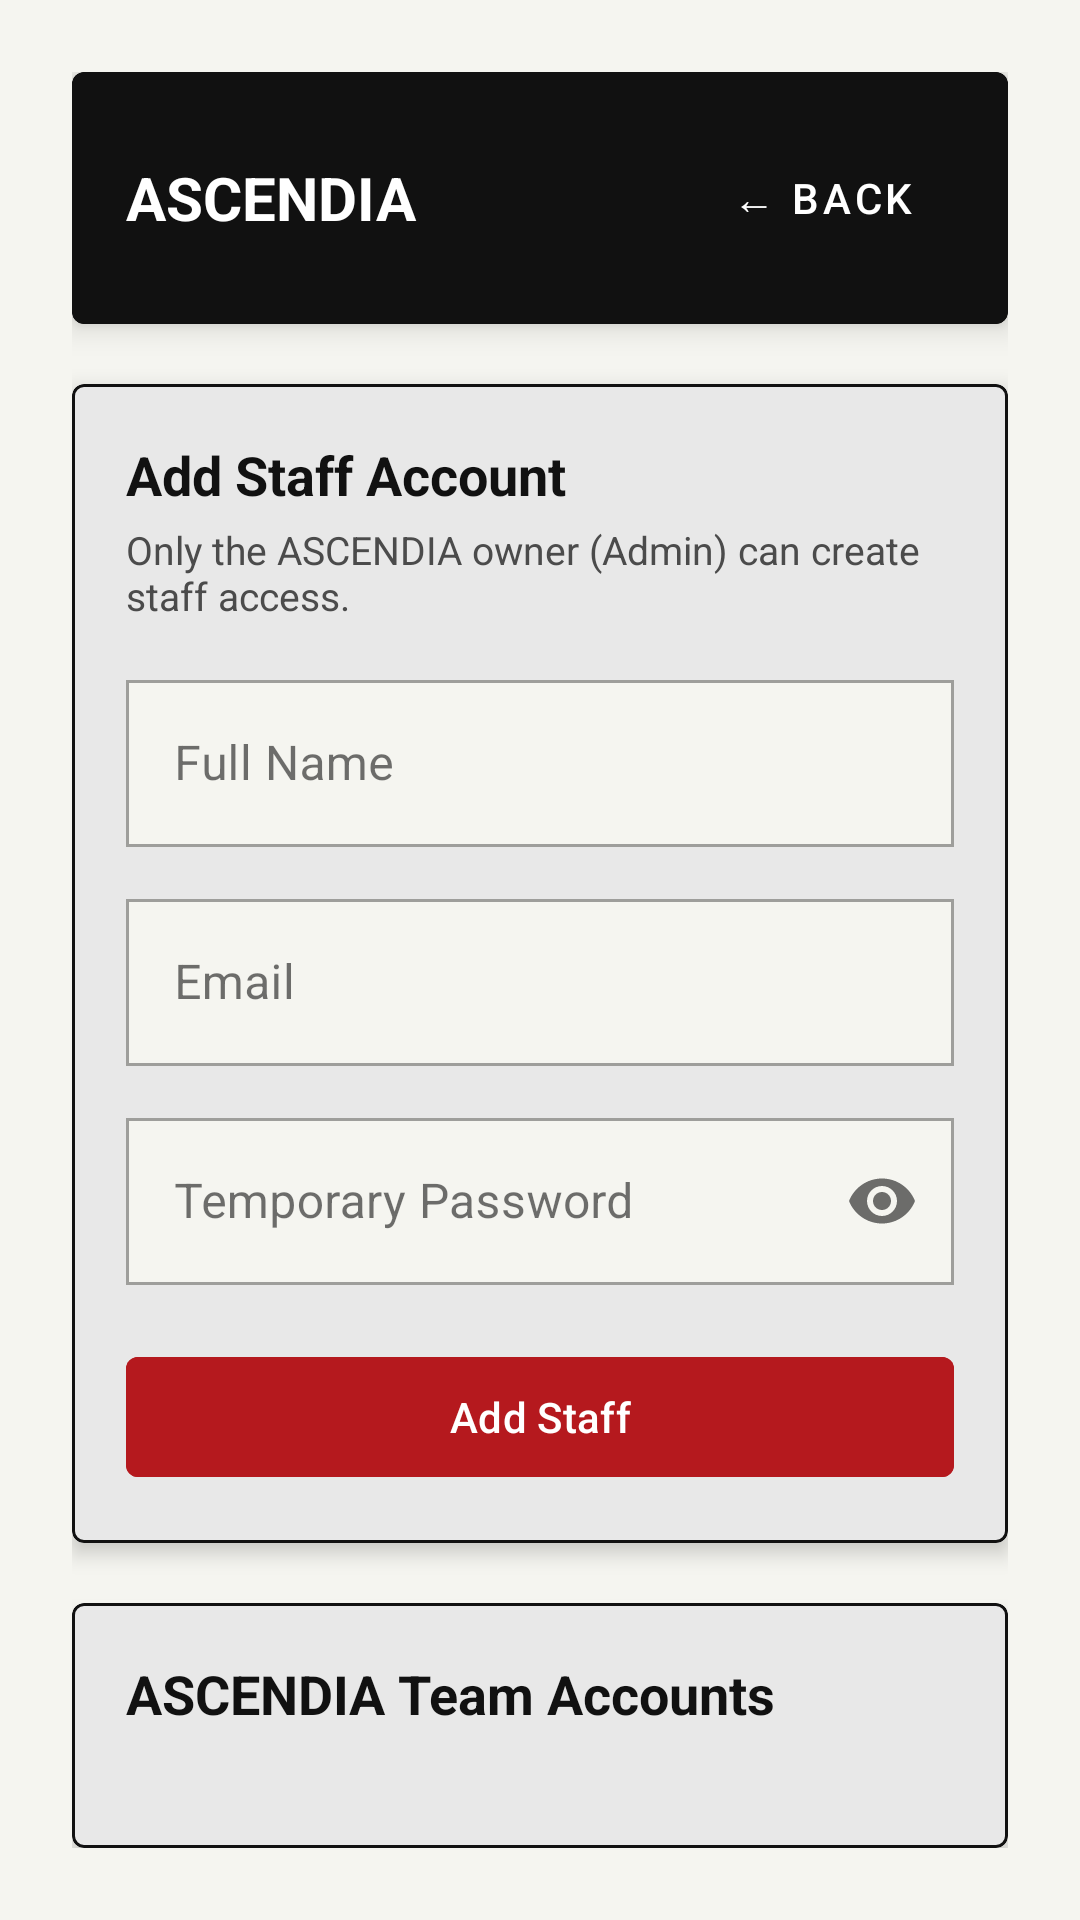

Here is an Android app screen rendered from its layout file. Give the layout XML and the strings, colors and styles it references.
<!-- AndroidManifest.xml: application theme Theme.StockMate -->
<!-- res/layout/activity_manage_users.xml -->
<?xml version="1.0" encoding="utf-8"?>
<LinearLayout xmlns:android="http://schemas.android.com/apk/res/android"
    xmlns:app="http://schemas.android.com/apk/res-auto"
    android:layout_width="match_parent"
    android:layout_height="match_parent"
    android:orientation="vertical"
    android:background="@color/ascendia_cream"
    android:padding="24dp">

    <com.google.android.material.card.MaterialCardView
        android:layout_width="match_parent"
        android:layout_height="wrap_content"
        app:cardBackgroundColor="@color/ascendia_black"
        app:cardCornerRadius="4dp"
        app:cardElevation="6dp"
        app:strokeColor="@color/ascendia_border"
        app:strokeWidth="1dp">

        <LinearLayout
            android:layout_width="match_parent"
            android:layout_height="wrap_content"
            android:orientation="horizontal"
            android:padding="18dp"
            android:gravity="center_vertical">

            <TextView
                android:layout_width="0dp"
                android:layout_height="wrap_content"
                android:layout_weight="1"
                android:text="ASCENDIA"
                android:textColor="@color/ascendia_white"
                android:textSize="20sp"
                android:textStyle="bold" />

            <com.google.android.material.button.MaterialButton
                android:id="@+id/backToDashboard"
                style="@style/Widget.MaterialComponents.Button.TextButton"
                android:layout_width="wrap_content"
                android:layout_height="wrap_content"
                android:text="← Back"
                android:textColor="@color/ascendia_white" />
        </LinearLayout>
    </com.google.android.material.card.MaterialCardView>

    <com.google.android.material.card.MaterialCardView
        android:layout_width="match_parent"
        android:layout_height="wrap_content"
        android:layout_marginTop="20dp"
        app:cardBackgroundColor="@color/ascendia_white"
        app:cardCornerRadius="4dp"
        app:cardElevation="4dp"
        app:strokeColor="@color/ascendia_border"
        app:strokeWidth="1dp">

        <LinearLayout
            android:layout_width="match_parent"
            android:layout_height="wrap_content"
            android:orientation="vertical"
            android:padding="18dp">

            <TextView
                android:layout_width="wrap_content"
                android:layout_height="wrap_content"
                android:text="Add Staff Account"
                android:textColor="@color/ascendia_black"
                android:textSize="18sp"
                android:textStyle="bold" />

            <TextView
                android:layout_width="wrap_content"
                android:layout_height="wrap_content"
                android:layout_marginTop="4dp"
                android:text="Only the ASCENDIA owner (Admin) can create staff access."
                android:textColor="@color/ascendia_muted"
                android:textSize="13sp" />

            <com.google.android.material.textfield.TextInputLayout
                android:id="@+id/nameLayout"
                style="@style/Widget.MaterialComponents.TextInputLayout.OutlinedBox"
                android:layout_width="match_parent"
                android:layout_height="wrap_content"
                android:layout_marginTop="14dp"
                android:hint="Full Name"
                app:boxBackgroundColor="@color/ascendia_cream">

                <com.google.android.material.textfield.TextInputEditText
                    android:id="@+id/nameInput"
                    android:layout_width="match_parent"
                    android:layout_height="wrap_content"
                    android:inputType="textPersonName" />
            </com.google.android.material.textfield.TextInputLayout>

            <com.google.android.material.textfield.TextInputLayout
                android:id="@+id/emailLayout"
                style="@style/Widget.MaterialComponents.TextInputLayout.OutlinedBox"
                android:layout_width="match_parent"
                android:layout_height="wrap_content"
                android:layout_marginTop="12dp"
                android:hint="Email"
                app:boxBackgroundColor="@color/ascendia_cream">

                <com.google.android.material.textfield.TextInputEditText
                    android:id="@+id/emailInput"
                    android:layout_width="match_parent"
                    android:layout_height="wrap_content"
                    android:inputType="textEmailAddress" />
            </com.google.android.material.textfield.TextInputLayout>

            <com.google.android.material.textfield.TextInputLayout
                android:id="@+id/passwordLayout"
                style="@style/Widget.MaterialComponents.TextInputLayout.OutlinedBox"
                android:layout_width="match_parent"
                android:layout_height="wrap_content"
                android:layout_marginTop="12dp"
                android:hint="Temporary Password"
                app:boxBackgroundColor="@color/ascendia_cream"
                app:endIconMode="password_toggle">

                <com.google.android.material.textfield.TextInputEditText
                    android:id="@+id/passwordInput"
                    android:layout_width="match_parent"
                    android:layout_height="wrap_content"
                    android:inputType="textPassword" />
            </com.google.android.material.textfield.TextInputLayout>

            <com.google.android.material.button.MaterialButton
                android:id="@+id/createButton"
                android:layout_width="match_parent"
                android:layout_height="wrap_content"
                android:layout_marginTop="20dp"
                android:backgroundTint="@color/ascendia_accent"
                android:text="Add Staff"
                android:textColor="@color/ascendia_white"
                app:cornerRadius="4dp" />
        </LinearLayout>
    </com.google.android.material.card.MaterialCardView>

    <com.google.android.material.card.MaterialCardView
        android:layout_width="match_parent"
        android:layout_height="0dp"
        android:layout_weight="1"
        android:layout_marginTop="20dp"
        app:cardBackgroundColor="@color/ascendia_white"
        app:cardCornerRadius="4dp"
        app:cardElevation="4dp"
        app:strokeColor="@color/ascendia_border"
        app:strokeWidth="1dp">

        <LinearLayout
            android:layout_width="match_parent"
            android:layout_height="match_parent"
            android:orientation="vertical"
            android:padding="18dp">

            <TextView
                android:layout_width="match_parent"
                android:layout_height="wrap_content"
                android:text="ASCENDIA Team Accounts"
                android:textColor="@color/ascendia_black"
                android:textSize="18sp"
                android:textStyle="bold" />

            <androidx.recyclerview.widget.RecyclerView
                android:id="@+id/userRecyclerView"
                android:layout_width="match_parent"
                android:layout_height="match_parent"
                android:layout_marginTop="12dp" />
        </LinearLayout>
    </com.google.android.material.card.MaterialCardView>

</LinearLayout>
<!-- resources referenced by this layout -->
<resources>
  <color name="ascendia_accent">#B5191E</color>
  <color name="ascendia_black">#111111</color>
  <color name="ascendia_border">#111111</color>
  <color name="ascendia_cream">#F5F5F0</color>
  <color name="ascendia_muted">#4B4B4B</color>
  <color name="ascendia_white">#FFFFFF</color>
  <style name="Theme.StockMate" parent="Base.Theme.StockMate" />
  <style name="Base.Theme.StockMate" parent="Theme.Material3.DayNight.NoActionBar">
          <item name="colorPrimary">@color/ascendia_black</item>
          <item name="colorOnPrimary">@color/ascendia_white</item>
          <item name="colorPrimaryContainer">@color/ascendia_accent</item>
          <item name="colorOnPrimaryContainer">@color/ascendia_white</item>
          <item name="colorSecondary">@color/ascendia_cream</item>
          <item name="colorOnSecondary">@color/ascendia_black</item>
          <item name="android:colorBackground">@color/ascendia_background</item>
          <item name="colorOnBackground">@color/ascendia_black</item>
          <item name="colorSurface">@color/ascendia_surface</item>
          <item name="colorOnSurface">@color/ascendia_black</item>
          <item name="android:statusBarColor">@color/ascendia_black</item>
          <item name="android:navigationBarColor">@color/ascendia_black</item>
          <item name="shapeAppearanceSmallComponent">@style/ShapeAppearance.Ascendia.SharpCorners</item>
          <item name="shapeAppearanceMediumComponent">@style/ShapeAppearance.Ascendia.SharpCorners</item>
          <item name="shapeAppearanceLargeComponent">@style/ShapeAppearance.Ascendia.SharpCorners</item>
      </style>
  <color name="ascendia_background">#F5F5F0</color>
  <color name="ascendia_surface">#FFFFFF</color>
  <style name="ShapeAppearance.Ascendia.SharpCorners" parent="ShapeAppearance.Material3.SmallComponent">
          <item name="cornerFamily">rounded</item>
          <item name="cornerSize">0dp</item>
      </style>
</resources>
